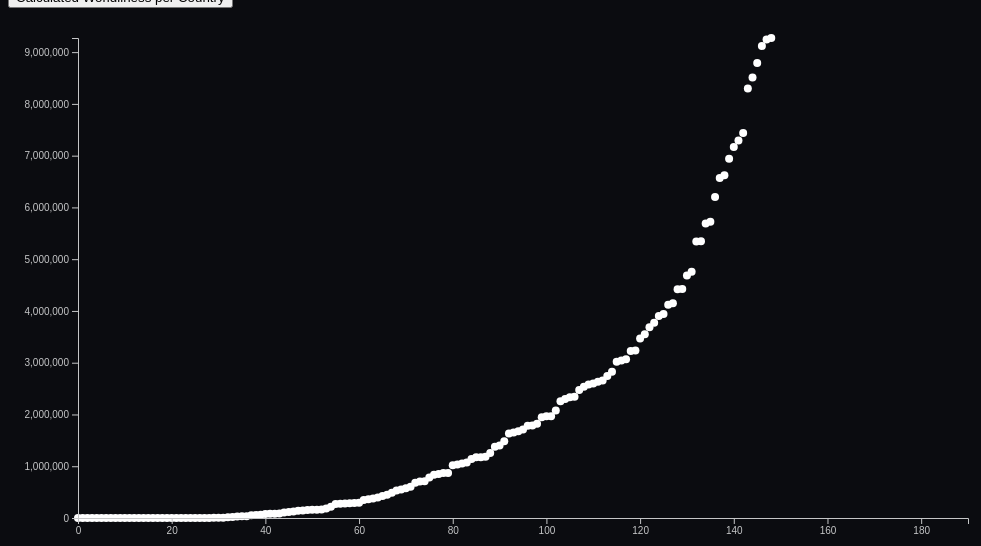
D3 v5 page, settled after 360 driven frames (6 s of simulated time); the page loaded 6 data file(s).


// ── graph.js
var getArrivals = function(country){return country.Arrivals;};

var getDepartures = function(country){return country.Departures};

var getExpenditures = function(country){return country.Expenditures};
    
var getIm = function(country){return country.PercentageImmigrantPopulation};
    
var getDip = function(country){return country.Diplomat;};

var getWorld = function(country){return country.World};

var clearPlot = function()
{
    d3.select("svg")
      .remove();
}

var setTitle = function(msg)
{
    d3.select("#scat h2")
    .text(msg);
}


var initButtons = function(tourism)
    {
        d3.select("#one")
          .on("click", function()
        {
            clearPlot();
            initGraph(tourism, getArrivals);
            setTitle("Arrivals per Country");
          
        });
        
        d3.select("#two")
          .on("click", function()
        {
            clearPlot();
            initGraph(tourism, getDepartures);
            setTitle("Departures per Country");
           
        });
        
        d3.select("#three")
          .on("click", function()
        {
            clearPlot();
            initGraph(tourism, getExpenditures);
            setTitle("Expenditures per Country");
     
        });
        
        d3.select("#four")
          .on("click", function()
        {
            clearPlot();
            initGraph(tourism, getIm);
            setTitle("Immigrant Population per Country");
       
        });
        
        d3.select("#five")
          .on("click", function()
        {
            clearPlot();
            initGraph(tourism, getDip);
            setTitle("Diplomatic Missions per Country");
       
        });
        
        d3.select("#six")
          .on("click", function()
        {
            clearPlot();
            initGraph(tourism, getWorld);
            setTitle("Calculated Worldliness per Country");
       
        });
        
}

var createAxes = function(screen, margins, graph, xScale, yScale)
{
    var xAxis = d3.axisBottom(xScale);
    var yAxis = d3.axisLeft(yScale);
    
    var axes = d3.select("svg")
        .append("g")
    axes.append("g")
        .attr("transform","translate("+margins.left+","
             +(margins.top+graph.height)+")")
        .call(xAxis)
    axes.append("g")
        .attr("transform","translate("+margins.left+","
             +(margins.top)+")")
        .call(yAxis)
    
}

var initGraph = function(tourism, accessor) {
    //the size of the screen
    var screen = {width:1000, height:550};
    
    //how much space will be on each side of the graph
    var margins = {top:15,bottom:40,left:70,right:40};
    
    //generated how much space the graph will take up
    var graph = 
    {
        width:screen.width-margins.left-margins.right,
        height:screen.height-margins.top-margins.bottom,
    }
    
    //set the screen size
    d3.select("#scat")
        .append("svg")
        .attr("width",screen.width)
        .attr("height",screen.height)
    
    //create a group for the graph
    var g = d3.select("svg")
        .append("g")
        .classed("graph",true)
        .attr("transform","translate("+margins.left+","+
             margins.top+")");
    
        
    //create Scales for each dimension of data
    var xScale = d3.scaleLinear()
                .domain([0, tourism.length
                        ])
                .range([0,graph.width]);
    
    var yScale = d3.scaleLinear()
                .domain([d3.min(tourism,accessor),
                          d3.max(tourism,accessor)
                        ])
                .range([graph.height,margins.top]);
    
    createAxes(screen, margins, graph, xScale, yScale);
    createScatter(tourism,graph,xScale, yScale, accessor);
}

var createScatter = function(tourism,graph,xScale,yScale, accessor) {
      
    //sort it first
    tourism.sort(function(a,b)
        {
            var aArrivals = Number(accessor(a));
            var bArrivals = Number(accessor(b));
            
            if(aArrivals == null && bArrivals != null) {return 1;}
            if(aArrivals != null && bArrivals == null) {return -1;}
            if(aArrivals == null && bArrivals == null) {return 0;}
            
            if(aArrivals > bArrivals) {return 1}
            else if(aArrivals < bArrivals) {return -1}
            else { return 0;} 
        });
    
    
    var svg = d3.select("svg")
        .select(".graph");
                        
    //draw the dots     
    svg.selectAll("circle")
        .data(tourism)
        .enter()
        .append("circle")
        .attr("cx",function(country, index)
        {
            return xScale(index);  
        })
        .attr("cy",function(country)
        {
            return yScale(accessor(country));
        })
        .attr("r",4)
        .attr("fill", "white");
    
}


//functions to load then concatenate all data from the 5 csv files
//this will create a table with five columns: arrivals, departures, totalImports, expenditures, and travelItems
var loadArrivals = function() {

    var promise1 = d3.csv("arrivals.csv"); //Promise to get the data

    var successFcn = function(arrivals) //If the data is successfully collected
    {
        //console.log("Data Collected:", arrivals);
        loadDepartures(arrivals);
    }

    var failureFcn = function(errorMsg) //If there was an error
    {
        console.log("Something went wrong",errorMsg);
    }

    promise1.then(successFcn,failureFcn);
    
}

var loadDepartures = function(arrivals) {

    var promise2 = d3.csv("departures.csv"); //Promise to get the data

    var successFcn = function(departures) //If the data is successfully collected
    {
        //console.log("Data Collected:", departures);
        
        //outer left join of arrivals with departures
        arrivals.forEach(function(country) {
            var result = departures.filter(function(departCountry) {
                return departCountry.Country === country.Country;
            });
            delete departures.Country;
            country.Departures = Number((result[0] !== undefined) ? result[0].Departures : null);
        });
        
        loadExpenditures(arrivals);
    }

    var failureFcn = function(errorMsg) //If there was an error
    {
        console.log("Something went wrong",errorMsg);
    }

    promise2.then(successFcn,failureFcn);
    
}

var loadExpenditures = function(tourism) {

    var promise4 = d3.csv("expenditures.csv"); //Promise to get the data

    var successFcn = function(expend) //If the data is successfully collected
    {
        //console.log("Data Collected:", expend);
        
        //outer left join of all data with expenditures
        tourism.forEach(function(country) {
            var result = expend.filter(function(importCountry) {
                return importCountry.Country === country.Country;
            });
            delete expend.Country;
            country.Expenditures = Number((result[0] !== undefined) ? result[0].Expenditures : null);
        });
        //console.log(tourism);

        loadPopulation(tourism);
    }

    var failureFcn = function(errorMsg) //If there was an error
    {
        console.log("Something went wrong",errorMsg);
    }

    promise4.then(successFcn,failureFcn);
    
}

var loadPopulation = function(tourism) {

    var promise5 = d3.csv("diplomacy_population_data.csv"); //Promise to get the data

    var successFcn = function(pop) //If the data is successfully collected
    {        
        //outer left join of all data with travelItems
        tourism.forEach(function(country) {
            var result = pop.filter(function(importCountry) {
                return importCountry.Country === country.Country;
            });
            delete pop.Country;
            country.Population = Number((result[0] !== undefined) ? result[0].Population : null) * 1000000; //csv file lists data per millions
        });
        
        loadImmigrant(tourism);
    }

    var failureFcn = function(errorMsg) //If there was an error
    {
        console.log("Something went wrong",errorMsg);
    }

    promise5.then(successFcn,failureFcn);
    
}

var loadImmigrant = function(tourism) {

    var promise5 = d3.csv("immigrant_data.csv"); //Promise to get the data

    var successFcn = function(pop) //If the data is successfully collected
    {        
        //outer left join of all data with travelItems
        tourism.forEach(function(country) {
            var result = pop.filter(function(importCountry) {
                return importCountry.Country === country.Country;
            });
            delete pop.Country;
            country.PercentageImmigrantPopulation = Number((result[0] !== undefined) ? result[0].PercentageImmigrantPopulation : null);
        });
        
        loadDiplomat(tourism);
    }

    var failureFcn = function(errorMsg) //If there was an error
    {
        console.log("Something went wrong",errorMsg);
    }

    promise5.then(successFcn,failureFcn);
    
}

var loadDiplomat = function(tourism) {

    var promise5 = d3.csv("diplomacy_data.csv"); //Promise to get the data

    var successFcn = function(pop) //If the data is successfully collected
    {        
        //outer left join of all data with travelItems
        tourism.forEach(function(country) {
            var result = pop.filter(function(importCountry) {
                return importCountry.Country === country.Country;
            });
            delete pop.Country;
            country.Diplomat = Number((result[0] !== undefined) ? result[0].Diplomat : null);
        });
        console.log(tourism);
        
        
        //calculate wordliness here since we cant do it in the same order as last time
        //calculate worldliness, then append
    //so, how we're gonna do this is by scaling everything to a percentage
    //then average from there
    //if something is 0, don't include it MIGHT CHANGE LATER
    var arrivals = tourism.map(function(country){return Number(country.Arrivals);});
    arrivals = arrivals.filter(n => n);
    
    var min = d3.min(arrivals);
    var max = d3.max(arrivals);
    
    var arrivalScale = d3.scaleLinear()
      .domain([min, max])
      .range([0, 1]);
    
    //this is not the correct name, but i dont want to rewrite this every time
    //Get over it.
    arrivals = tourism.map(function(country){return Number(country.Departures);});
    arrivals = arrivals.filter(n => n); //translation: make this get rid off unset indices
    
    var min = d3.min(arrivals);
    var max = d3.max(arrivals);
    
    var departureScale = d3.scaleLinear()
      .domain([min, max])
      .range([0, 1]);
    
    arrivals = tourism.map(function(country){return Number(country.Expenditures);});
    arrivals = arrivals.filter(n => n);
    
    var min = d3.min(arrivals);
    var max = d3.max(arrivals);
    
    var expendScale = d3.scaleLinear()
      .domain([min, max])
      .range([0, 1]);
    
    /*arrivals = tourism.map(function(country){return Number(country.Population);});
    arrivals = arrivals.filter(n => n);
    
    var min = d3.min(arrivals);
    var max = d3.max(arrivals);
    
    var popScale = d3.scaleLinear()
      .domain([min, max])
      .range([0, 1]);*/
    
    
    arrivals = tourism.map(function(country){return Number(country.PercentageImmigrantPopulation);});
    arrivals = arrivals.filter(n => n);
    
    var min = d3.min(arrivals);
    var max = d3.max(arrivals);
    
    var imScale = d3.scaleLinear()
      .domain([min, max])
      .range([0, 1]);
    
    arrivals = tourism.map(function(country){return Number(country.Diplomat);});
    arrivals = arrivals.filter(n => n);
    
    var min = d3.min(arrivals);
    var max = d3.max(arrivals);
    
    var dipScale = d3.scaleLinear()
      .domain([min, max])
      .range([0, 1]);
    
    //now, we can finally append the calculated field by scaling each variable
    tourism.map(function(country)
        {
            var count = 0;
            var total = 0.0;
            if(country.Diplomat !== 0){total += dipScale(country.Diplomat); count++;}
            if(country.Arrivals !== 0){total += arrivalScale(country.Arrivals); count++;}
            if(country.Expenditures !== 0){total += expendScale(country.Expenditures); count++;}
            if(country.PercentageImmigrantPopulation !== 0){total += imScale(country.PercentageImmigrantPopulation); count++;}
            //if(country.Population !== 0){total += popScale(country.Population); count++;}
            if(country.Departures !== 0){total += departureScale(country.Departures); count++;}
        
            //check if this country had no data, which shouldnt ever be true. But it feels good to check...
            if(count === 0) {return 'N\A';}
            
            //add the variable so we can retrieve it later for sorting
            country.World = total / count;
        
            //now let's finally calculate this bad boy
            return (total / count).toFixed(2);
    
        });
        
        initButtons(tourism);
        initGraph(tourism, getArrivals);
    }

    var failureFcn = function(errorMsg) //If there was an error
    {
        console.log("Something went wrong",errorMsg);
    }

    promise5.then(successFcn,failureFcn);
    
}

loadArrivals();

### data: expenditures.csv
?Country, Expenditures
China, 277345000000
United States, 186508000000
Germany, 104204000000
United Kingdom, 68888000000
France, 57925000000
Australia, 42351000000
Russian Federation, 38791000000
Italy, 37644000000
Korea, Rep., 34769000000
Canada, 33581000000
Japan, 28096000000
Spain, 26670000000
Hong Kong SAR, China, 26498000000
Netherlands, 25952000000
India, 25790000000
Singapore, 25346000000
Brazil, 22229000000
Belgium, 20830000000
Switzerland, 20722000000
Norway, 18592000000
Sweden, 18056000000
United Arab Emirates, 17999000000
Saudi Arabia, 17932000000
Thailand, 14675000000
Kuwait, 14318000000
Austria, 14256000000
Mexico, 14073000000
Malaysia, 13248000000
Nigeria, 13218000000
Argentina, 13092000000
Philippines, 12474000000
Qatar, 11754000000
Indonesia, 11629000000
Poland, 10608000000
Denmark, 10485000000
Israel, 9765000000
Ukraine, 8287000000
Iraq, 7855000000
Ireland, 7390000000
Finland, 7268000000
Portugal, 6524000000
Lebanon, 6395000000
South Africa, 6348000000
Czech Republic, 6074000000
Vietnam, 5910000000
Colombia, 5625000000
Romania, 5088000000
Turkey, 4993000000
New Zealand, 4603000000
Bahrain, 4023000000
Greece, 3910000000
Peru, 3417000000
Luxembourg, 3290000000
Hungary, 3280000000
Oman, 3210000000
Chile, 3086000000
Morocco, 3018000000
Pakistan, 2899000000
Egypt, Arab Rep., 2897000000
Kazakhstan, 2852000000
... 128 more rows

### data: arrivals.csv
?Country, Arrivals
France, 89322000
Spain, 82773000
United States, 79745920
China, 62900000
Italy, 61567200
Turkey, 45768000
Mexico, 41313000
Germany, 38881000
Thailand, 38178000
United Kingdom, 36316000
Japan, 31192000
Austria, 30816000
Greece, 30123000
Hong Kong SAR, China, 29263000
Malaysia, 25832000
Russian Federation, 24551000
United Arab Emirates, 21286000
Canada, 21134000
Poland, 19622000
Netherlands, 18780000
Macao SAR, China, 18493000
Hungary, 17552000
India, 17423000
Croatia, 16645000
Portugal, 16186000
Indonesia, 15810000
Vietnam, 15498000
Korea, Rep., 15347000
Saudi Arabia, 15334000
Singapore, 14673000
Ukraine, 14104000
Denmark, 12749000
Morocco, 12289000
Bahrain, 12045000
Romania, 11720000
Belarus, 11501600
Egypt, Arab Rep., 11196000
Ireland, 10926000
Czech Republic, 10611000
South Africa, 10472000
Switzerland, 10362000
Bulgaria, 9273000
Australia, 9246000
Belgium, 9119000
Kazakhstan, 8789000
Kuwait, 8508000
Tunisia, 8299000
Sweden, 7440000
Iran, Islamic Rep., 7295000
Philippines, 7168000
Argentina, 6942000
Brazil, 6621000
Dominican Republic, 6569000
Cambodia, 6201000
Chile, 5723000
Norway, 5688000
Uzbekistan, 5346000
Albania, 5340000
Georgia, 4757000
Cuba, 4684000
... 130 more rows

### data: departures.csv
?Country, Departures
China, 149720000
Germany, 108542000
United States, 92564000
Hong Kong SAR, China, 92214000
United Kingdom, 70386000
Russian Federation, 41964000
Italy, 33347100
Korea, Rep., 28696000
Ukraine, 27811000
France, 26914000
India, 26296000
Canada, 26033000
Netherlands, 22115000
Saudi Arabia, 21866000
Romania, 21039000
Mexico, 19748000
Spain, 19116000
Japan, 18954000
United Arab Emirates, 18904000
Switzerland, 15285000
Belgium, 13098000
Poland, 12800000
Austria, 11883000
Australia, 11403000
Argentina, 11130000
Brazil, 10628000
Thailand, 9966000
Singapore, 9889000
Indonesia, 9468000
Finland, 9450000
Hungary, 8649000
Ireland, 8643000
Israel, 8473000
Turkey, 8383000
Norway, 8110000
Greece, 7961000
Denmark, 7475000
Czech Republic, 7390000
Iran, Islamic Rep., 7243000
Kyrgyz Republic, 6839000
Bulgaria, 6699000
Algeria, 5610000
Albania, 5415000
Colombia, 4368000
Azerbaijan, 3919000
Chile, 3825000
Georgia, 3698000
Oman, 3350000
Lao PDR, 3207000
Slovenia, 3188000
Peru, 3078000
New Zealand, 3038000
Zimbabwe, 2987000
Bahrain, 2868000
Tunisia, 2515000
Portugal, 2486000
Lithuania, 2244000
Estonia, 2069000
Croatia, 2058000
Cambodia, 1995000
... 57 more rows

### data: diplomacy_population_data.csv
?Country, Population
China, 1401
United States, 327.2
France, 67
Japan, 126.5
Russian Federation, 144.5
Turkey, 82.3
Germany, 82.9
Brazil, 209.5
Spain, 46.7
Italy, 60.4
United Kingdom, 66.5
India, 1353
Korea, Rep., 51.6
Argentina, 44.5
Mexico, 126.2
Netherlands, 17.2
Switzerland, 8.5
Canada, 37.1
Poland, 38
Greece, 10.7
Indonesia, 267.7
Hungary, 9.8
Portugal, 10.3
Chile, 18.7
South Africa, 57.8
Belgium, 11.4
Australia, 25
Pakistan, 212.2
Czech Republic, 10.6
Saudi Arabia, 33.7
Malaysia, 31.5
Taiwan, 23.6
Sweden, 10.2
Israel, 8.9
Norway, 5.3
Austria, 8.8
Thailand, 69.4
Vietnam, 95.5
Denmark, 5.8
Ireland, 4.9
Philippines, 106.7
Finland, 5.5
Slovak Republic, 5.4
Bangladesh, 161.4
New Zealand, 4.9
Sri Lanka, 21.7
Lithuania, 2.8
Slovenia, 2.1
Korea, Dem. People’s Rep., 25.5
Singapore, 5.6
Latvia, 1.9
Estonia, 1.3
Myanmar, 53.7
Mongolia, 3.2
Brunei Darussalam, 0.4
Nepal, 28.1
Lao PDR, 7.1
Cambodia, 16.2
Luxembourg, 0.6
Iceland, 0.4
... 1 more rows

### data: immigrant_data.csv, 4689 bytes — head not shown
### data: diplomacy_data.csv, 825 bytes — head not shown